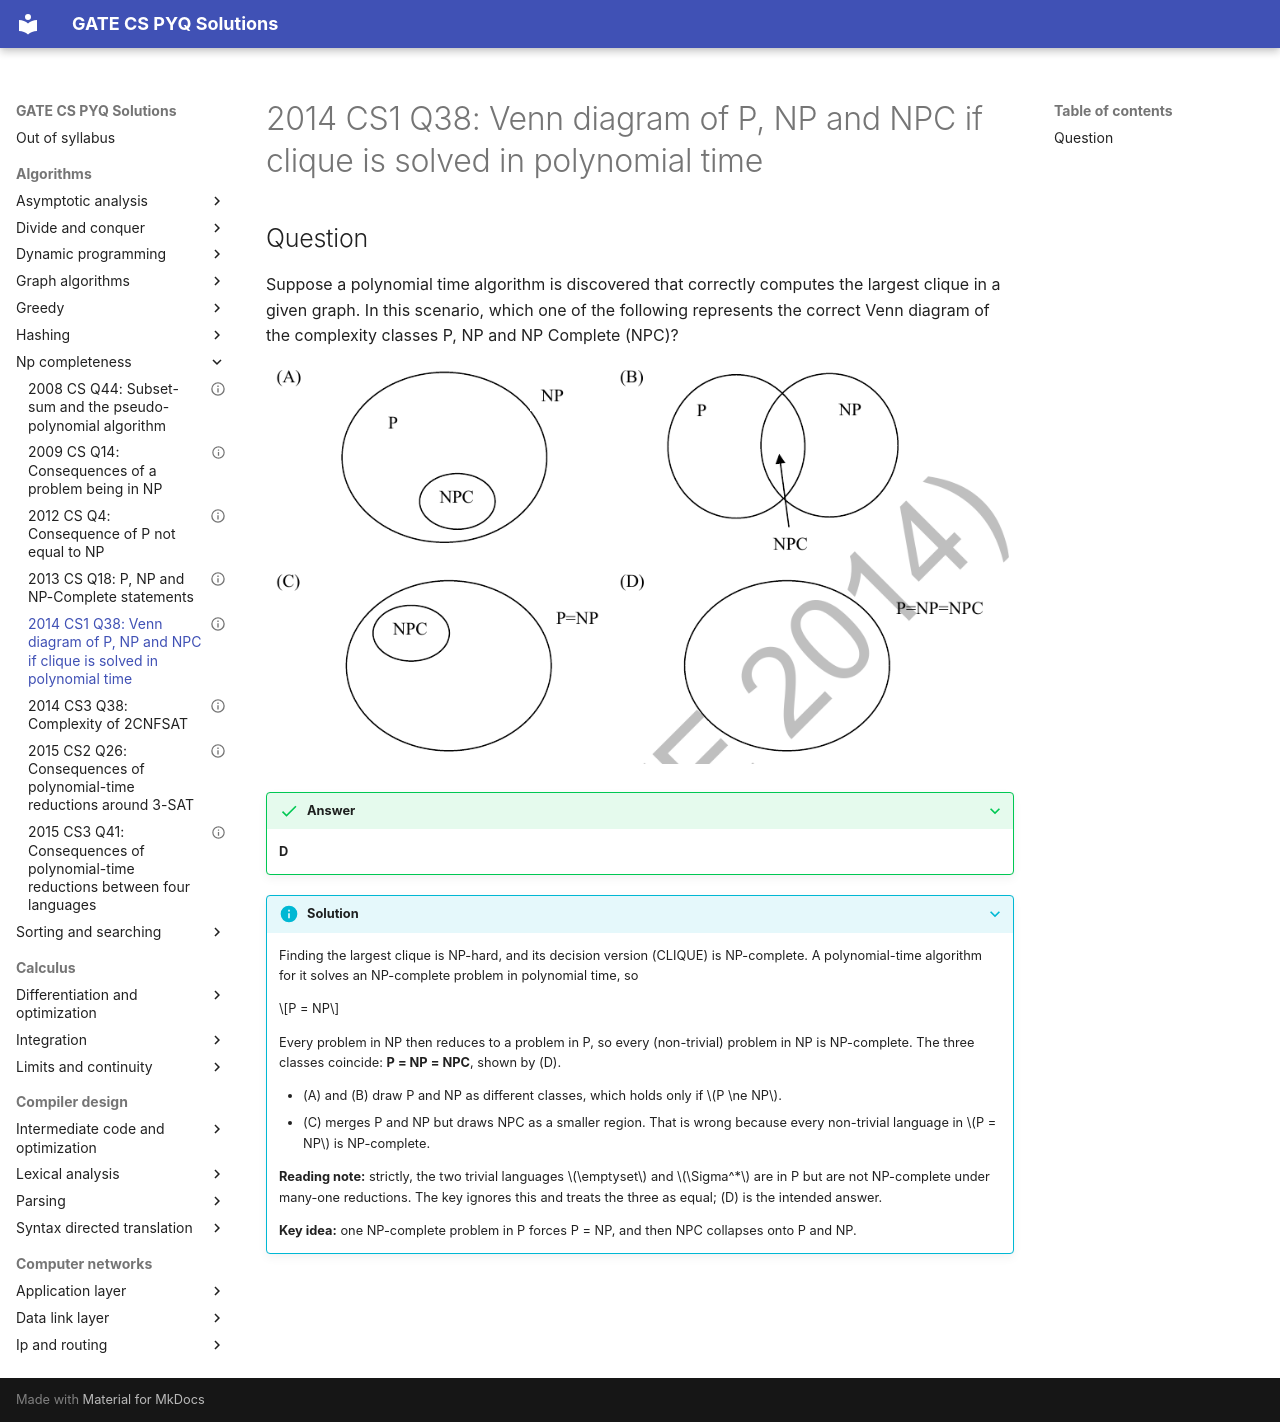

repository: saheenusman/GATE-PYQs · page: algorithms/np-completeness/2014-set1-q38/index.html · generator: mkdocs

---
title: "2014 CS1 Q38: Venn diagram of P, NP and NPC if clique is solved in polynomial time"
year: 2014
set: 1
paper: CS1
q_no: 38
subject: algorithms
topic: np-completeness
also: []
marks: 2
type: MCQ
official_answer: "D"
status: verified
---

# 2014 CS1 Q38: Venn diagram of P, NP and NPC if clique is solved in polynomial time

## Question

Suppose a polynomial time algorithm is discovered that correctly computes the largest clique in a given graph. In this scenario, which one of the following represents the correct Venn diagram of the complexity classes P, NP and NP Complete (NPC)?

![Four Venn diagrams labelled A to D. (A) One large oval labelled P, with NP written at its upper-right edge and a small NPC circle inside it near the bottom. (B) Two overlapping circles labelled P and NP, with NPC marked by an arrow pointing into the overlap. (C) A large oval labelled P=NP containing a smaller NPC circle. (D) A single oval labelled P=NP=NPC.](../../assets/2014/set1-q38.png)

<details class="success" markdown="1">
<summary>Answer</summary>

**D**

</details>

<details class="info" markdown="1">
<summary>Solution</summary>

Finding the largest clique is NP-hard, and its decision version (CLIQUE) is NP-complete. A polynomial-time algorithm for it solves an NP-complete problem in polynomial time, so

$$P = NP$$

Every problem in NP then reduces to a problem in P, so every (non-trivial) problem in NP is NP-complete. The three classes coincide: **P = NP = NPC**, shown by (D).

- (A) and (B) draw P and NP as different classes, which holds only if $P \ne NP$.
- (C) merges P and NP but draws NPC as a smaller region. That is wrong because every non-trivial language in $P = NP$ is NP-complete.

**Reading note:** strictly, the two trivial languages $\emptyset$ and $\Sigma^*$ are in P but are not NP-complete under many-one reductions. The key ignores this and treats the three as equal; (D) is the intended answer.

**Key idea:** one NP-complete problem in P forces P = NP, and then NPC collapses onto P and NP.

</details>
